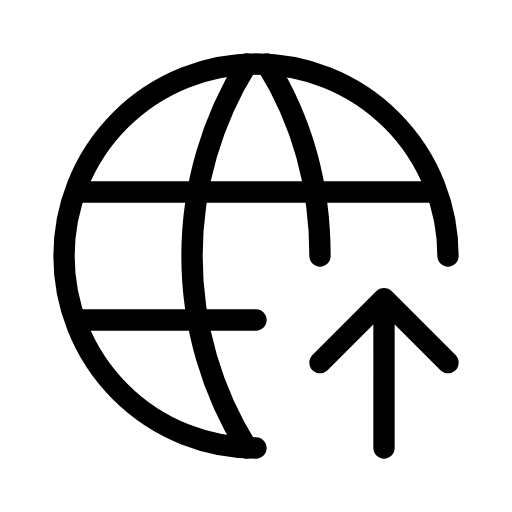
t = 0.00 s
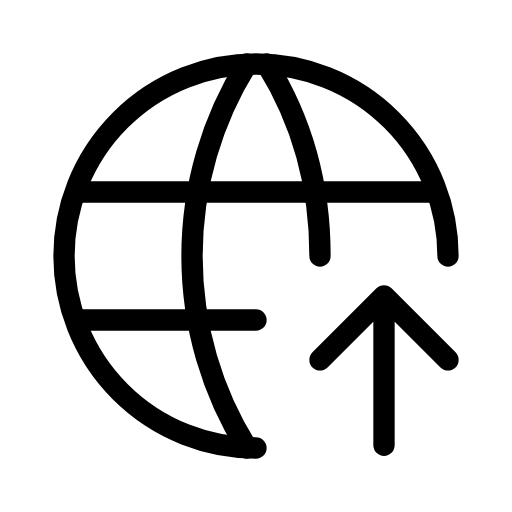
t = 0.20 s
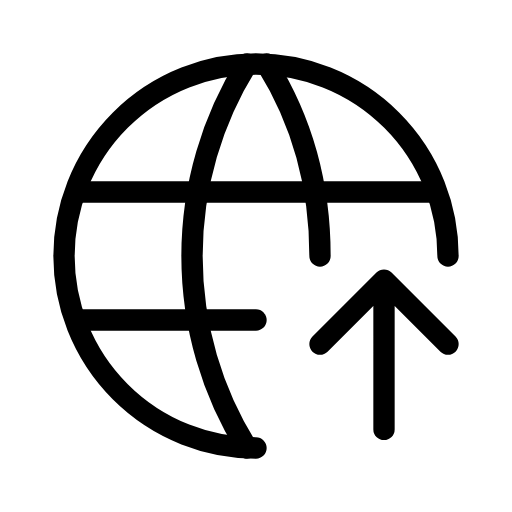
t = 0.60 s
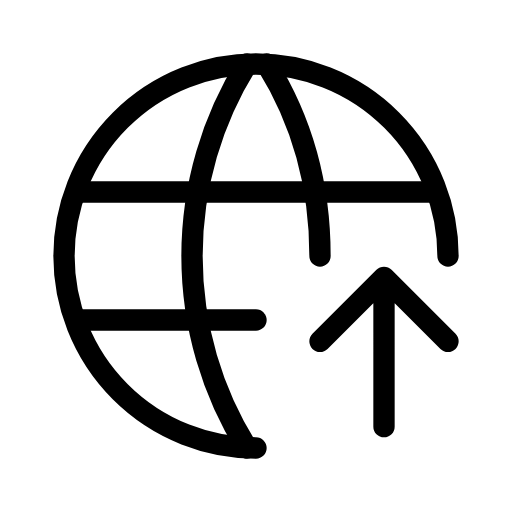
t = 0.80 s
t = 1.00 s: frame unchanged from t = 0.60 s, image omitted
t = 1.40 s: frame unchanged from t = 0.20 s, image omitted

The animated SVG that drew these frames (rendered in a browser with its animation timeline set to each time). Animation: 1 SMIL element (animateTransform=1); one cycle of 1.60 s, repeats indefinitely.

<svg xmlns="http://www.w3.org/2000/svg" width="24" height="24" viewBox="0 0 24 24" fill="none" stroke="currentColor"
     stroke-width="1" stroke-linecap="round" stroke-linejoin="round"
     class="icon icon-tabler icons-tabler-animated icon-tabler-world-upload">
    <path stroke="none" d="M0 0h24v24H0z" fill="none"/>
    <path d="M21 12a9 9 0 1 0 -9 9"/>
    <path d="M3.6 9h16.8"/>
    <path d="M3.6 15h8.4"/>
    <path d="M11.578 3a17 17 0 0 0 0 18"/>
    <path d="M12.5 3c1.719 2.755 2.5 5.876 2.5 9"/>
    <g>
        <animateTransform attributeName="transform" type="translate" values="0 0;0 -1;0 0" dur="1.6s" repeatCount="indefinite" keyTimes="0;0.5;1" calcMode="spline" keySplines="0.42 0 0.58 1;0.42 0 0.58 1"/>
        <path d="M18 21v-7m3 3l-3 -3l-3 3"/>
    </g>
</svg>
